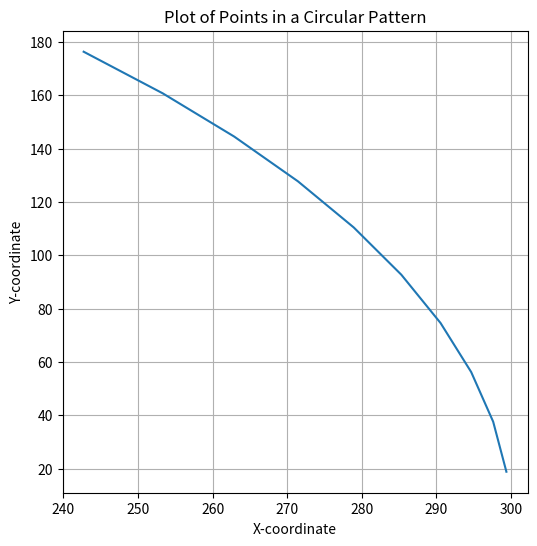

Write the Python code that produced this figure.
import math
import matplotlib.pyplot as plt

# Generate the points in a circular pattern
angle = 360  # Angle in degrees
num_points = 100  # Number of points
lines = []
for x in range(num_points):
    lines.append([300 * math.cos((x + 1) * angle / num_points / 180 * math.pi), 300 * math.sin((x + 1) * angle / num_points / 180 * math.pi)])

# Extract x and y coordinates
x_coords, y_coords = zip(*lines)

# Create the plot
plt.figure(figsize=(6, 6))  # Set the figure size (optional)
plt.plot(x_coords[0:10], y_coords[0:10])
plt.title('Plot of Points in a Circular Pattern')
plt.xlabel('X-coordinate')
plt.ylabel('Y-coordinate')
plt.grid(True)

# Show the plot
plt.show()
